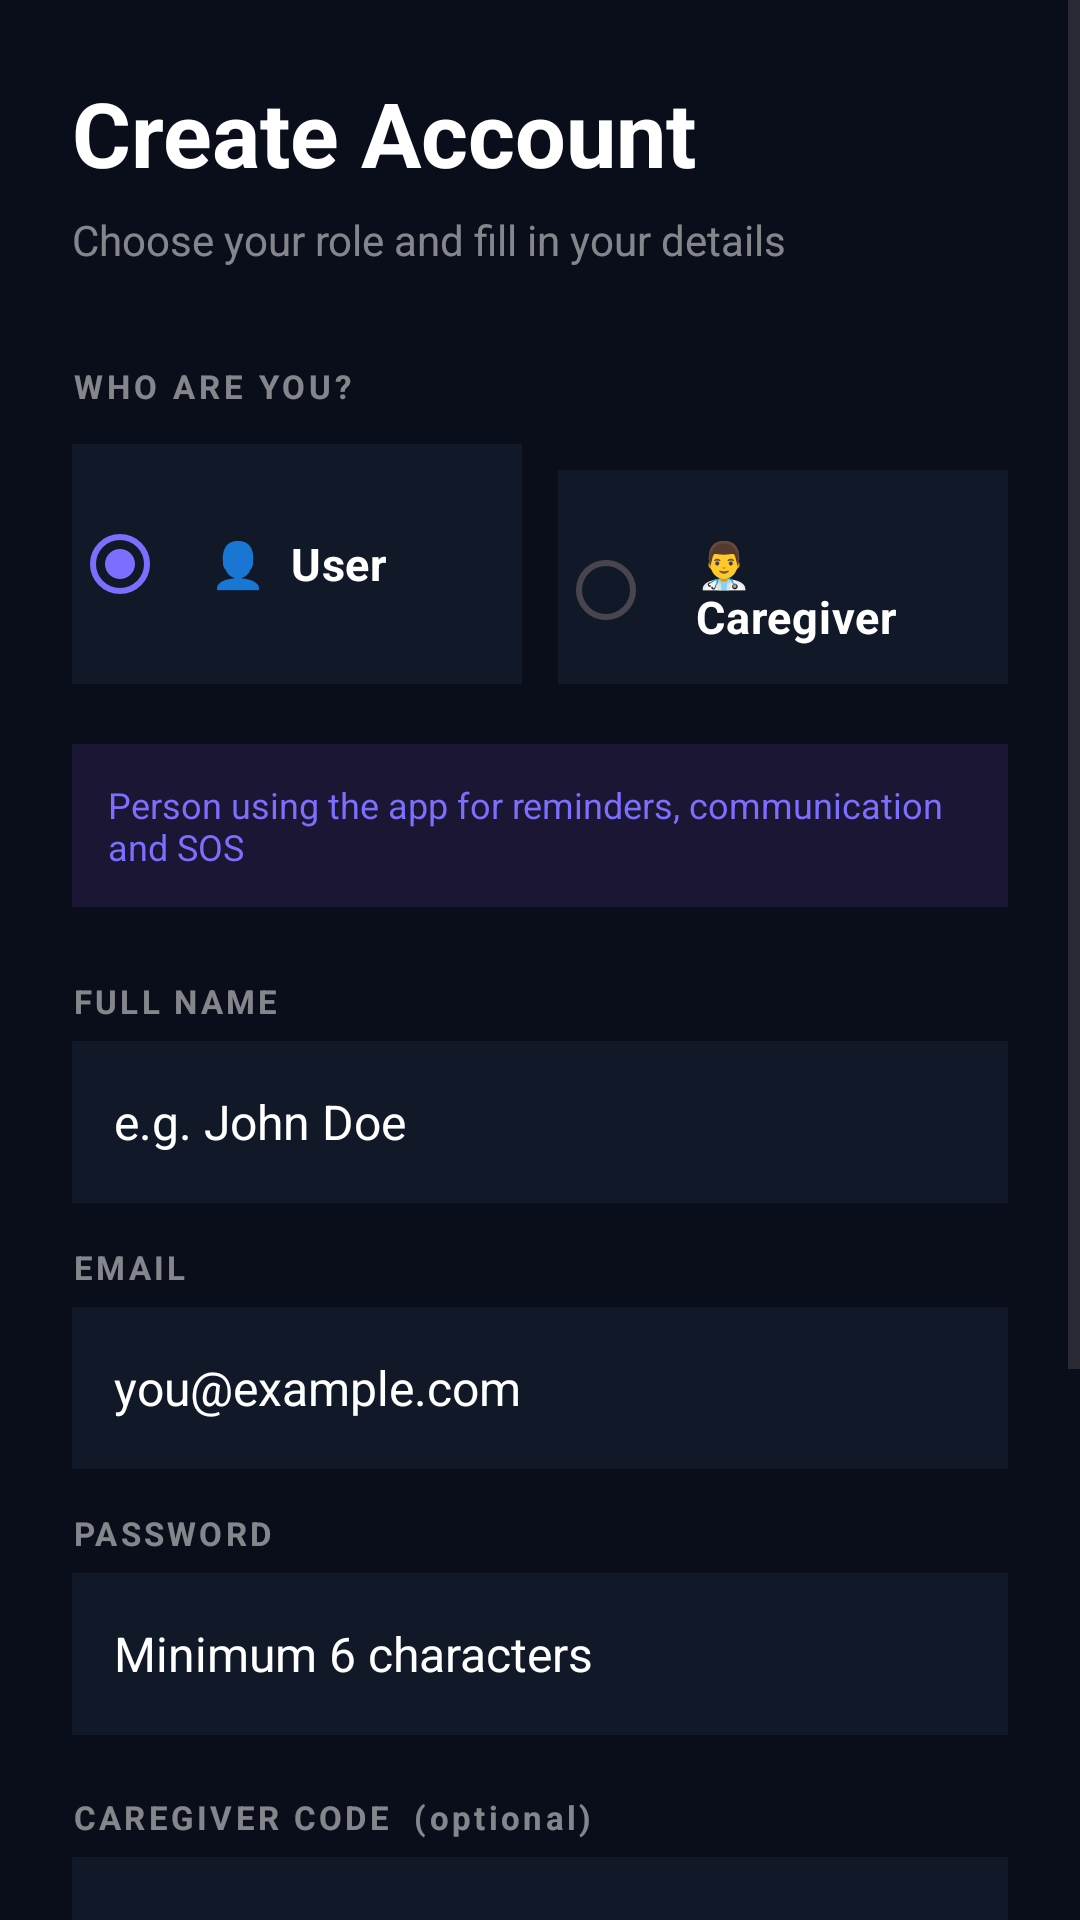

Produce the Android XML layout that renders to this screen, including the resource entries it uses.
<!-- AndroidManifest.xml: application theme Theme_Dark -->
<!-- res/layout/activity_register.xml -->
<?xml version="1.0" encoding="utf-8"?>
<ScrollView xmlns:android="http://schemas.android.com/apk/res/android"
    xmlns:app="http://schemas.android.com/apk/res-auto"
    android:layout_width="match_parent"
    android:layout_height="match_parent"
    android:background="?android:attr/colorBackground"
    android:fillViewport="true">

    <LinearLayout
        android:layout_width="match_parent"
        android:layout_height="wrap_content"
        android:orientation="vertical"
        android:padding="24dp"
        android:paddingTop="52dp"
        android:paddingBottom="40dp">

        
        <TextView
            android:layout_width="wrap_content"
            android:layout_height="wrap_content"
            android:text="Create Account"
            android:textSize="30sp"
            android:textColor="?attr/colorOnBackground"
            android:textStyle="bold"
            android:layout_marginBottom="6dp"/>

        <TextView
            android:layout_width="wrap_content"
            android:layout_height="wrap_content"
            android:text="Choose your role and fill in your details"
            android:textSize="14sp"
            android:textColor="?attr/colorOnSurface"
            android:alpha="0.5"
            android:layout_marginBottom="32dp"/>

        
        <TextView
            android:layout_width="wrap_content"
            android:layout_height="wrap_content"
            android:text="WHO ARE YOU?"
            android:textSize="11sp"
            android:textColor="?attr/colorOnSurface"
            android:alpha="0.5"
            android:letterSpacing="0.12"
            android:textStyle="bold"
            android:layout_marginBottom="12dp"/>

        
        <RadioGroup
            android:id="@+id/rgRole"
            android:layout_width="match_parent"
            android:layout_height="wrap_content"
            android:orientation="horizontal"
            android:layout_marginBottom="20dp">

            
            <RadioButton
                android:id="@+id/rbUser"
                android:layout_width="0dp"
                android:layout_height="80dp"
                android:layout_weight="1"
                android:layout_marginEnd="6dp"
                android:text="👤  User"
                android:textColor="?attr/colorOnSurface"
                android:textSize="15sp"
                android:textStyle="bold"
                android:buttonTint="?attr/colorPrimary"
                android:background="?attr/colorSurface"
                android:paddingStart="14dp"
                android:paddingEnd="14dp"
                android:gravity="center_vertical"
                android:checked="true"/>

            
            <RadioButton
                android:id="@+id/rbCaregiver"
                android:layout_width="0dp"
                android:layout_height="80dp"
                android:layout_weight="1"
                android:layout_marginStart="6dp"
                android:text="👨‍⚕️  Caregiver"
                android:textColor="?attr/colorOnSurface"
                android:textSize="15sp"
                android:textStyle="bold"
                android:buttonTint="?attr/colorPrimary"
                android:background="?attr/colorSurface"
                android:paddingStart="14dp"
                android:paddingEnd="14dp"
                android:gravity="center_vertical"
                android:checked="false"/>

        </RadioGroup>

        
        <TextView
            android:id="@+id/tvRoleDescription"
            android:layout_width="match_parent"
            android:layout_height="wrap_content"
            android:text="Person using the app for reminders, communication and SOS"
            android:textSize="12sp"
            android:textColor="?attr/colorPrimary"
            android:background="?attr/colorPrimaryContainer"
            android:padding="12dp"
            android:layout_marginBottom="24dp"/>

        
        <TextView
            android:layout_width="wrap_content"
            android:layout_height="wrap_content"
            android:text="FULL NAME"
            android:textSize="11sp"
            android:textColor="?attr/colorOnSurface"
            android:alpha="0.5"
            android:letterSpacing="0.1"
            android:textStyle="bold"
            android:layout_marginBottom="6dp"/>

        <EditText
            android:id="@+id/etName"
            android:layout_width="match_parent"
            android:layout_height="54dp"
            android:hint="e.g. John Doe"
            android:textSize="16sp"
            android:padding="14dp"
            android:background="?attr/colorSurface"
            android:textColor="?attr/colorOnSurface"
            android:textColorHint="?attr/colorOnSurface"
            android:inputType="textPersonName"
            android:layout_marginBottom="14dp"/>

        
        <TextView
            android:layout_width="wrap_content"
            android:layout_height="wrap_content"
            android:text="EMAIL"
            android:textSize="11sp"
            android:textColor="?attr/colorOnSurface"
            android:alpha="0.5"
            android:letterSpacing="0.1"
            android:textStyle="bold"
            android:layout_marginBottom="6dp"/>

        <EditText
            android:id="@+id/etEmail"
            android:layout_width="match_parent"
            android:layout_height="54dp"
            android:hint="you@example.com"
            android:textSize="16sp"
            android:padding="14dp"
            android:background="?attr/colorSurface"
            android:textColor="?attr/colorOnSurface"
            android:textColorHint="?attr/colorOnSurface"
            android:inputType="textEmailAddress"
            android:layout_marginBottom="14dp"/>

        
        <TextView
            android:layout_width="wrap_content"
            android:layout_height="wrap_content"
            android:text="PASSWORD"
            android:textSize="11sp"
            android:textColor="?attr/colorOnSurface"
            android:alpha="0.5"
            android:letterSpacing="0.1"
            android:textStyle="bold"
            android:layout_marginBottom="6dp"/>

        <EditText
            android:id="@+id/etPassword"
            android:layout_width="match_parent"
            android:layout_height="54dp"
            android:hint="Minimum 6 characters"
            android:textSize="16sp"
            android:padding="14dp"
            android:background="?attr/colorSurface"
            android:textColor="?attr/colorOnSurface"
            android:textColorHint="?attr/colorOnSurface"
            android:inputType="textPassword"
            android:layout_marginBottom="20dp"/>

        
        <TextView
            android:id="@+id/tvCaregiverCodeLabel"
            android:layout_width="wrap_content"
            android:layout_height="wrap_content"
            android:text="CAREGIVER CODE  (optional)"
            android:textSize="11sp"
            android:textColor="?attr/colorOnSurface"
            android:alpha="0.5"
            android:letterSpacing="0.1"
            android:textStyle="bold"
            android:layout_marginBottom="6dp"
            android:visibility="visible"/>

        <EditText
            android:id="@+id/etCaregiverCode"
            android:layout_width="match_parent"
            android:layout_height="54dp"
            android:hint="Paste your caregiver's code here"
            android:textSize="15sp"
            android:padding="14dp"
            android:background="?attr/colorSurface"
            android:textColor="?attr/colorOnSurface"
            android:textColorHint="?attr/colorOnSurface"
            android:inputType="textNoSuggestions"
            android:fontFamily="monospace"
            android:layout_marginBottom="6dp"
            android:visibility="visible"/>

        <TextView
            android:id="@+id/tvCaregiverHint"
            android:layout_width="match_parent"
            android:layout_height="wrap_content"
            android:text="Your caregiver registers first, shares their code from the Caregiver Dashboard. You can also skip this and add it later in Settings."
            android:textSize="12sp"
            android:textColor="?attr/colorOnSurface"
            android:alpha="0.4"
            android:layout_marginBottom="28dp"
            android:visibility="visible"/>

        
        <ProgressBar
            android:id="@+id/progressBar"
            android:layout_width="wrap_content"
            android:layout_height="wrap_content"
            android:visibility="gone"
            android:layout_gravity="center"
            android:layout_marginBottom="12dp"/>

        
        <Button
            android:id="@+id/btnRegister"
            android:layout_width="match_parent"
            android:layout_height="56dp"
            android:text="Create Account"
            android:textSize="17sp"
            android:textColor="?attr/colorOnPrimary"
            android:textStyle="bold"
            android:backgroundTint="?attr/colorPrimary"
            android:layout_marginBottom="14dp"
            app:cornerRadius="14dp"/>

        
        <Button
            android:id="@+id/btnGoLogin"
            android:layout_width="match_parent"
            android:layout_height="52dp"
            android:text="Already have an account? Sign In"
            android:textSize="14sp"
            android:textColor="?attr/colorPrimary"
            android:backgroundTint="?attr/colorPrimaryContainer"
            app:cornerRadius="14dp"/>

    </LinearLayout>
</ScrollView>
<!-- resources referenced by this layout -->
<resources>
  <style name="Theme_Dark" parent="Theme.Material3.DayNight.NoActionBar">
          <item name="colorPrimary">#7C6FFF</item>
          <item name="colorPrimaryVariant">#5A4FCC</item>
          <item name="colorOnPrimary">#FFFFFF</item>
          <item name="colorSecondary">#10B981</item>
          <item name="colorOnSecondary">#FFFFFF</item>
          <item name="colorSurface">#111827</item>
          <item name="colorOnSurface">#FFFFFF</item>
          <item name="android:colorBackground">#0A0E1A</item>
          <item name="colorOnBackground">#FFFFFF</item>
          <item name="colorError">#EF4444</item>
          <item name="android:statusBarColor">#111827</item>
          <item name="android:navigationBarColor">#0A0E1A</item>
          <item name="android:windowLightStatusBar">false</item>
          
          <item name="colorPrimaryContainer">#1A1633</item>
          <item name="colorSurfaceVariant">#1F2937</item>
      </style>
</resources>
